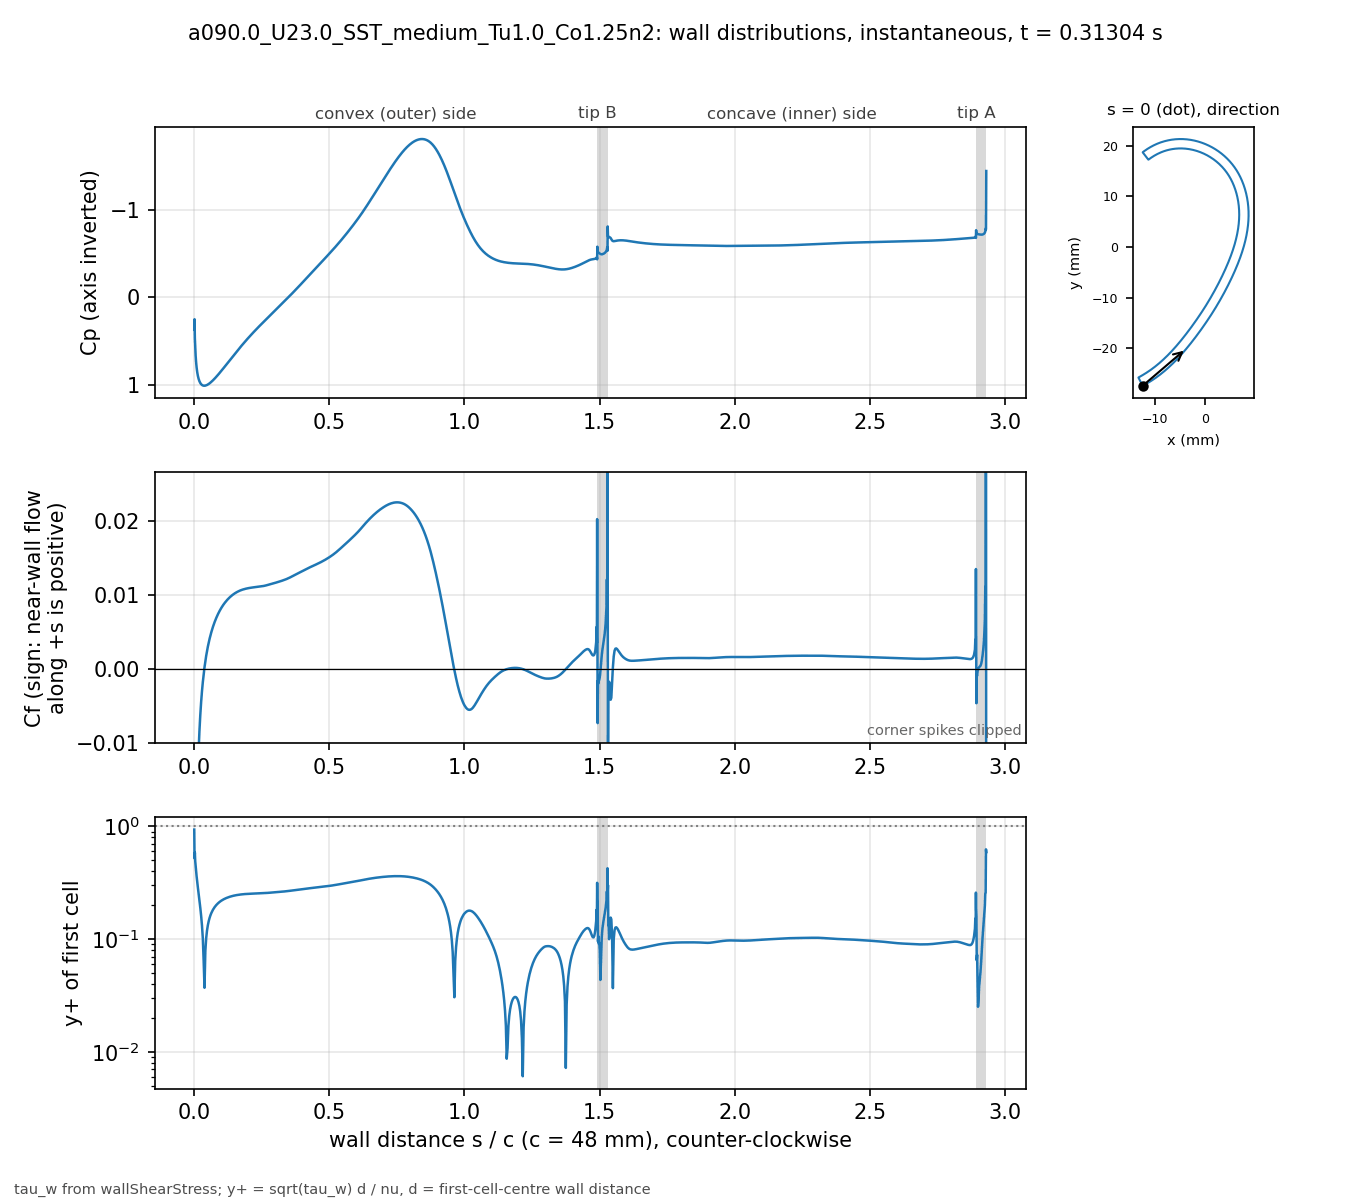

The table this chart was drawn from, first rows:
# a090.0_U23.0_SST_medium_Tu1.0_Co1.25n2…, p_inf=0; Cf signed by near-wall flow dir…
patch, s_over_c, x_m, y_m, Cp, Cf, yplus, d_first_m
blade, 0.000000, -0.01234, -0.02743, 0.3689, -0.178, 0.9374, 2.0713e-06
blade, 0.001059, -0.0123, -0.02741, 0.2499, -0.0467, 0.5216, 2.2499e-06
blade, 0.002253, -0.01225, -0.02738, 0.4663, -0.05871, 0.5849, 2.2501e-06
blade, 0.003600, -0.01219, -0.02735, 0.5688, -0.0413, 0.4906, 2.2503e-06
blade, 0.005118, -0.01213, -0.02732, 0.6648, -0.03432, 0.4471, 2.2499e-06
blade, 0.006829, -0.01205, -0.02728, 0.7386, -0.02738, 0.3994, 2.25e-06
blade, 0.008759, -0.01197, -0.02723, 0.8008, -0.02222, 0.3598, 2.2501e-06
blade, 0.01094, -0.01188, -0.02718, 0.8522, -0.01784, 0.3224, 2.25e-06
blade, 0.01339, -0.01178, -0.02713, 0.8949, -0.01416, 0.2873, 2.2501e-06
blade, 0.01615, -0.01166, -0.02706, 0.9298, -0.01101, 0.2532, 2.2498e-06
blade, 0.01918, -0.01154, -0.02699, 0.9569, -0.008357, 0.2206, 2.2495e-06
blade, 0.0223, -0.01141, -0.02691, 0.9765, -0.006209, 0.1902, 2.2499e-06
blade, 0.02543, -0.01128, -0.02684, 0.9901, -0.004466, 0.1613, 2.2499e-06
blade, 0.02855, -0.01115, -0.02676, 0.9991, -0.003011, 0.1325, 2.2499e-06
blade, 0.03168, -0.01102, -0.02668, 1.005, -0.001774, 0.1017, 2.2502e-06
blade, 0.0348, -0.01089, -0.0266, 1.007, -0.0007025, 0.06399, 2.2504e-06
blade, 0.03793, -0.01077, -0.02652, 1.008, 0.0002353, 0.03703, 2.2505e-06
blade, 0.04105, -0.01064, -0.02644, 1.006, 0.00106, 0.07859, 2.2503e-06
blade, 0.04417, -0.01051, -0.02636, 1.003, 0.001794, 0.1022, 2.2501e-06
blade, 0.0473, -0.01039, -0.02628, 0.9992, 0.002451, 0.1195, 2.2498e-06
blade, 0.05042, -0.01026, -0.0262, 0.9939, 0.003045, 0.1332, 2.2499e-06
blade, 0.05355, -0.01014, -0.02611, 0.9877, 0.003584, 0.1445, 2.25e-06
blade, 0.05667, -0.01001, -0.02603, 0.9806, 0.004077, 0.1541, 2.2499e-06
blade, 0.05979, -0.009891, -0.02594, 0.9729, 0.00453, 0.1625, 2.2498e-06
blade, 0.06292, -0.009768, -0.02586, 0.9646, 0.004949, 0.1698, 2.2496e-06
blade, 0.06604, -0.009646, -0.02577, 0.9558, 0.005337, 0.1763, 2.2498e-06
blade, 0.06917, -0.009524, -0.02568, 0.9465, 0.005699, 0.1822, 2.2499e-06
blade, 0.07229, -0.009403, -0.02559, 0.9367, 0.006036, 0.1875, 2.2496e-06
blade, 0.07541, -0.009283, -0.0255, 0.9267, 0.00635, 0.1923, 2.2493e-06
blade, 0.07854, -0.009163, -0.02541, 0.9163, 0.006646, 0.1967, 2.2496e-06
blade, 0.08166, -0.009043, -0.02532, 0.9056, 0.006922, 0.2008, 2.2497e-06
blade, 0.08479, -0.008924, -0.02523, 0.8947, 0.007183, 0.2046, 2.2498e-06
blade, 0.08791, -0.008806, -0.02514, 0.8836, 0.007427, 0.208, 2.25e-06
blade, 0.09104, -0.008688, -0.02505, 0.8723, 0.007658, 0.2112, 2.2501e-06
blade, 0.09416, -0.008571, -0.02495, 0.8609, 0.007875, 0.2142, 2.2502e-06
blade, 0.09728, -0.008454, -0.02486, 0.8492, 0.00808, 0.217, 2.2503e-06
blade, 0.1004, -0.008338, -0.02477, 0.8375, 0.008273, 0.2196, 2.2503e-06
blade, 0.1035, -0.008222, -0.02467, 0.8257, 0.008455, 0.222, 2.2503e-06
blade, 0.1067, -0.008107, -0.02457, 0.8137, 0.008628, 0.2242, 2.2501e-06
blade, 0.1098, -0.007992, -0.02448, 0.8017, 0.00879, 0.2263, 2.2501e-06
blade, 0.1129, -0.007878, -0.02438, 0.7897, 0.008944, 0.2283, 2.2501e-06
blade, 0.116, -0.007764, -0.02428, 0.7776, 0.009089, 0.2301, 2.2501e-06
blade, 0.1192, -0.007651, -0.02418, 0.7654, 0.009226, 0.2319, 2.25e-06
blade, 0.1223, -0.007538, -0.02409, 0.7533, 0.009355, 0.2334, 2.2498e-06
blade, 0.1254, -0.007426, -0.02399, 0.7411, 0.009478, 0.2349, 2.2496e-06
blade, 0.1285, -0.007315, -0.02389, 0.7289, 0.009593, 0.2364, 2.2498e-06
blade, 0.1316, -0.007203, -0.02379, 0.7167, 0.009702, 0.2377, 2.2499e-06
blade, 0.1348, -0.007093, -0.02368, 0.7046, 0.009805, 0.239, 2.2497e-06
blade, 0.1379, -0.006983, -0.02358, 0.6924, 0.009902, 0.2402, 2.2501e-06
blade, 0.141, -0.006873, -0.02348, 0.6803, 0.009994, 0.2413, 2.2501e-06
blade, 0.1441, -0.006764, -0.02338, 0.6682, 0.01008, 0.2424, 2.2501e-06
blade, 0.1473, -0.006656, -0.02327, 0.6562, 0.01016, 0.2434, 2.2504e-06
blade, 0.1504, -0.006547, -0.02317, 0.6442, 0.01024, 0.2442, 2.2503e-06
blade, 0.1535, -0.00644, -0.02307, 0.6322, 0.01031, 0.2451, 2.2502e-06
blade, 0.1566, -0.006333, -0.02296, 0.6203, 0.01037, 0.2459, 2.2501e-06
blade, 0.1598, -0.006226, -0.02285, 0.6085, 0.01044, 0.2466, 2.2498e-06
blade, 0.1629, -0.00612, -0.02275, 0.5967, 0.01049, 0.2473, 2.25e-06
blade, 0.166, -0.006014, -0.02264, 0.585, 0.01055, 0.2479, 2.2501e-06
blade, 0.1691, -0.005909, -0.02254, 0.5734, 0.0106, 0.2485, 2.2498e-06
... 914 more rows
